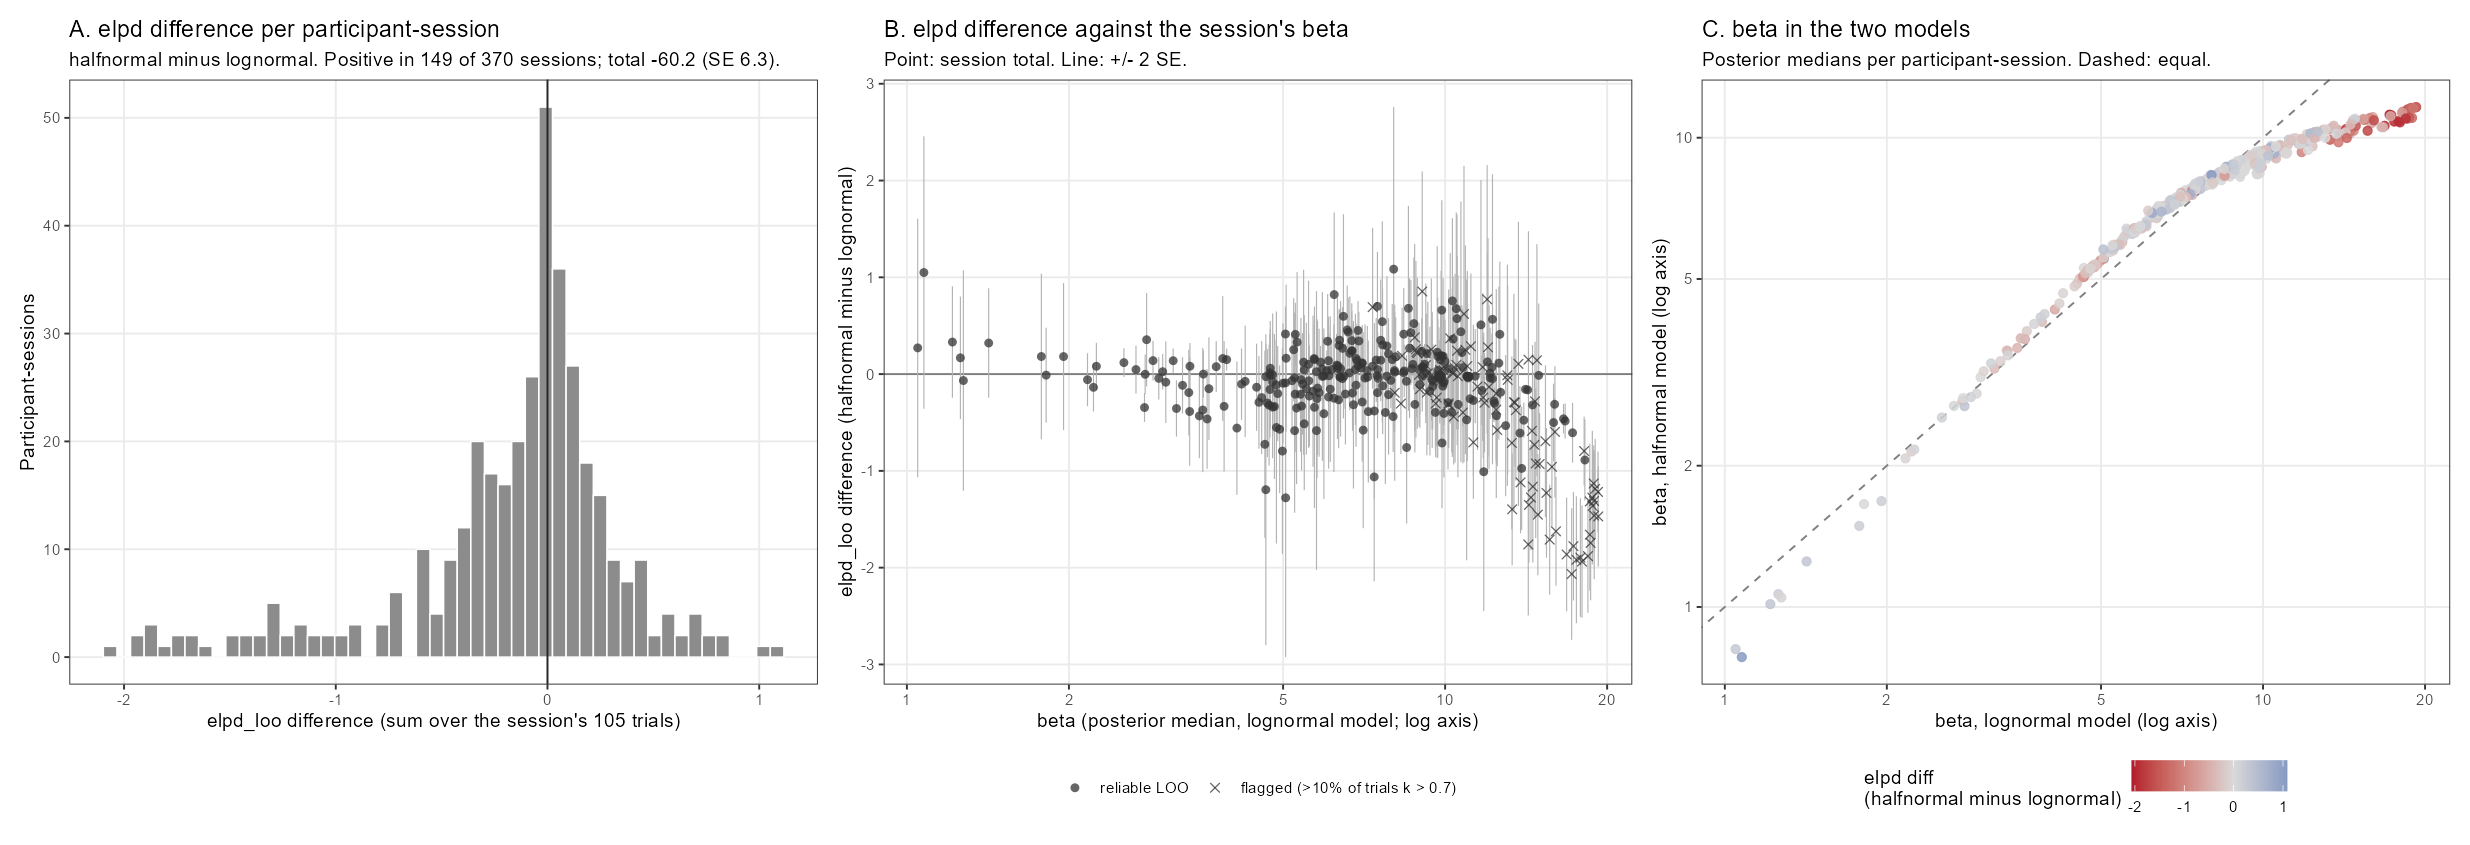

Values plotted in this chart, from the file beside it:
prolific_id, time, n_trials, elpd_diff, se_diff, share_k_gt_threshold_lognormal, share_k_gt_threshold_halfnormal, beta_lognormal, tau_lognormal, beta_halfnormal, tau_halfnormal, flagged
544e94c4fdf99b50bd30726c, time1, 105, -0.031, 0.2372, 0.0762, 0.0667, 6.387, -0.9155, 6.802, -0.9012, FALSE
544e94c4fdf99b50bd30726c, time2, 105, -0.1769, 0.3903, 0.0286, 0.0381, 5.683, -0.9617, 6.27, -0.9262, FALSE
54dfac92fdf99b4b6b6595d9, time1, 105, 0.1489, 0.6634, 0.1429, 0.0476, 14.28, 0.1211, 10.41, 0.1039, TRUE
54dfac92fdf99b4b6b6595d9, time2, 105, -0.2814, 0.3077, 0.1333, 0.0381, 14.69, 0.1157, 10.89, 0.1029, TRUE
55d39f64da14d7001295375a, time1, 105, -0.3812, 0.4543, 0.0286, 0.0571, 7.388, -0.3957, 7.547, -0.3943, FALSE
55d39f64da14d7001295375a, time2, 105, 0.0423, 0.2194, 0.0857, 0.1048, 9.786, -0.3119, 9.347, -0.3184, TRUE
55ecd6ff748092000daa9f5f, time1, 105, -0.2427, 0.292, 0.0095, 0.0286, 4.562, -1.188, 5.007, -1.132, FALSE
55ecd6ff748092000daa9f5f, time2, 105, -0.5578, 0.3446, 0.0095, 0.0286, 4.103, -1.402, 4.305, -1.386, FALSE
5689916dd3d6a7000aa1cbf0, time1, 105, 0.5088, 0.7481, 0.0476, 0.0381, 11.66, 0.1297, 9.704, 0.1188, FALSE
5689916dd3d6a7000aa1cbf0, time2, 105, -0.1757, 0.3326, 0.0286, 0.0381, 9.371, 0.144, 9.065, 0.1405, FALSE
571a1295c97ad400123ab3bd, time1, 105, 0.043, 0.2835, 0.0381, 0.0476, 5.473, -0.6936, 6.048, -0.6658, FALSE
571a1295c97ad400123ab3bd, time2, 105, 0.7001, 0.2813, 0.0762, 0.0762, 7.486, -0.4879, 7.976, -0.4861, FALSE
594ee0aa7095f80001da4c4e, time1, 105, 0.1005, 0.0587, 0.0095, 0.0095, 8.713, 1.122, 8.388, 1.123, FALSE
594ee0aa7095f80001da4c4e, time2, 105, 0.2901, 0.3611, 0.0286, 0.0286, 7.797, 0.7858, 8.091, 0.7867, FALSE
5992af75c825cf0001d7d94c, time1, 105, 0.0152, 0.0521, 0.0095, 0.0095, 8.37, 1.146, 8.121, 1.144, FALSE
5992af75c825cf0001d7d94c, time2, 105, 0.0543, 0.0926, 0, 0.0095, 8.989, 1.136, 8.874, 1.138, FALSE
59cb95053306be000195be2e, time1, 105, -0.0948, 0.3098, 0.0095, 0.019, 4.997, 0.0047, 5.484, 0.0171, FALSE
59cb95053306be000195be2e, time2, 105, 0.3625, 0.3218, 0.0286, 0.0381, 10.34, 0.4353, 9.593, 0.4253, FALSE
5a0a057c80acd80001047392, time1, 105, -0.0573, 0.3191, 0.0095, 0.0286, 5.396, -0.5236, 5.934, -0.4943, FALSE
5a0a057c80acd80001047392, time2, 105, 0.0363, 0.2308, 0.0381, 0.0286, 7.169, -0.544, 7.727, -0.5269, FALSE
5b01842bc573030001c345e0, time1, 105, 0.0247, 0.0918, 0, 0.0095, 2.987, -2.094, 3.088, -2.077, FALSE
5b01842bc573030001c345e0, time2, 105, 0.0929, 0.161, 0.0095, 0.0095, 6.287, -0.5614, 6.957, -0.5322, FALSE
5ba292385301b80001c71ba2, time1, 105, 0.6607, 0.568, 0.0286, 0.0095, 9.858, 0.6176, 8.984, 0.6147, FALSE
5ba292385301b80001c71ba2, time2, 105, -0.3131, 0.2477, 0.019, 0.019, 8.787, 0.6714, 8.779, 0.6658, FALSE
5bd2a0799afb5b00015be460, time1, 105, -0.302, 0.0814, 0.0095, 0.0095, 12.36, 1.01, 9.587, 1.046, FALSE
5bd2a0799afb5b00015be460, time2, 105, -0.5794, 0.5065, 0.019, 0.019, 7.045, 1.169, 7.632, 1.137, FALSE
5be9784e18a71d0001317761, time1, 105, 0.0125, 0.1591, 0.0381, 0.0476, 6.639, -0.6902, 7.048, -0.6686, FALSE
5be9784e18a71d0001317761, time2, 105, -0.1565, 0.131, 0.0857, 0.1143, 8.973, -0.7874, 8.841, -0.7948, TRUE
5bf7be3abd1fd30001aa5498, time1, 105, -0.4764, 0.0908, 0.0381, 0.019, 14, 0.5561, 10.09, 0.5737, FALSE
5bf7be3abd1fd30001aa5498, time2, 105, -0.8878, 0.209, 0.019, 0.019, 18.18, 0.6553, 11.37, 0.6841, FALSE
5c27db7f00942400019a0c11, time1, 105, 0.2412, 0.4873, 0.2381, 0.2667, 10.53, -1.265, 9.079, -1.316, TRUE
5c27db7f00942400019a0c11, time2, 105, 0.0405, 0.2814, 0.1619, 0.1524, 9.931, -0.5242, 9.376, -0.5376, TRUE
5c7dd22debc24800018e7ca0, time1, 105, -0.017, 0.2167, 0.019, 0.0095, 6.084, 0.4387, 6.596, 0.4438, FALSE
5c7dd22debc24800018e7ca0, time2, 105, 0.1008, 0.1053, 0.0095, 0.0095, 9.162, 0.2093, 8.945, 0.2074, FALSE
5d1ba27e43fc40001e6bef4f, time1, 105, 0.4127, 0.2387, 0.0476, 0.0286, 8.378, -0.3201, 8.28, -0.326, FALSE
5d1ba27e43fc40001e6bef4f, time2, 105, -0.3433, 0.5208, 0.019, 0.0095, 5.717, -1.25, 6.361, -1.204, FALSE
5d68c8aa40524c00189e8ac2, time1, 105, -1.397, 0.2892, 0.381, 0.2571, 13.32, -0.8456, 9.9, -0.8992, TRUE
5d68c8aa40524c00189e8ac2, time2, 105, -2.066, 0.3399, 0.4381, 0.2952, 17.18, -0.7102, 11.2, -0.746, TRUE
5e3723a2c0b2896ad554be73, time1, 105, 0.0146, 0.4353, 0.1143, 0.1238, 10.31, -0.3345, 9.2, -0.3483, TRUE
5e3723a2c0b2896ad554be73, time2, 105, 0.3494, 0.3139, 0.019, 0.0286, 7.592, -0.0325, 7.947, -0.0296, FALSE
5e78a08318ee0e41e1bc6a1a, time1, 105, -1.311, 0.2632, 0.1524, 0.1143, 18.91, 0.255, 11.02, 0.261, TRUE
5e78a08318ee0e41e1bc6a1a, time2, 105, -0.5972, 0.3392, 0.1524, 0.1048, 16, 0.3125, 11.07, 0.3092, TRUE
5e85f278c880ee1edb7e96ee, time1, 105, -0.0802, 0.215, 0.1048, 0.0381, 9.777, -0.3491, 8.949, -0.3636, TRUE
5e85f278c880ee1edb7e96ee, time2, 105, 0.2149, 0.294, 0.019, 0.019, 6.653, 0.0164, 7.206, 0.0324, FALSE
5e95a177eaa3cb0177ef6cc9, time1, 105, -0.2529, 0.4103, 0.019, 0.0286, 5.78, -0.0929, 6.276, -0.0821, FALSE
5e95a177eaa3cb0177ef6cc9, time2, 105, -0.2898, 0.5599, 0.3048, 0.181, 13.42, -0.6884, 10.5, -0.7276, TRUE
5ea4cebb8944a8495280db42, time1, 105, 0.1641, 0.3803, 0.0095, 0.019, 5.066, 0.1242, 5.515, 0.1349, FALSE
5ea4cebb8944a8495280db42, time2, 105, -0.1919, 0.2359, 0.019, 0.019, 7.489, 0.1906, 7.899, 0.1967, FALSE
5ecd36302b4d3c05d4cc1ba2, time1, 105, -0.012, 0.0013, 0, 0, 9.742, 2.267, 8.42, 2.311, FALSE
5ecd36302b4d3c05d4cc1ba2, time2, 105, -0.0198, 0.0012, 0, 0, 10.97, 2.173, 9.282, 2.233, FALSE
5eeb32c541b66f01379faff7, time1, 105, 0.4567, 0.2293, 0.0762, 0.0571, 6.578, -1.906, 7.09, -1.908, FALSE
5eeb32c541b66f01379faff7, time2, 105, 0.2659, 0.2124, 0.0762, 0.0952, 6.449, -1.747, 7.08, -1.727, FALSE
5efa33c4e9f4160ffd817db9, time1, 105, -0.2366, 0.3701, 0.0381, 0.0286, 6.074, -0.134, 6.474, -0.122, FALSE
5efa33c4e9f4160ffd817db9, time2, 105, 0.1336, 0.2142, 0.0381, 0.0286, 9.996, -0.1856, 9.37, -0.1968, FALSE
5f0c5efb791e025b52cb48b1, time1, 105, -0.1369, 0.1251, 0, 0, 2.222, -2.305, 2.144, -2.337, FALSE
5f0c5efb791e025b52cb48b1, time2, 105, -0.432, 0.2184, 0.0095, 0.019, 3.494, -1.871, 3.564, -1.889, FALSE
5f8214581a35f532cee9ea52, time1, 105, 0.3796, 0.4829, 0.1714, 0.181, 8.779, -1.884, 8.372, -1.892, TRUE
5f8214581a35f532cee9ea52, time2, 105, 0.854, 0.6197, 0.2, 0.1524, 9.067, -0.956, 8.922, -0.9691, TRUE
5f933255e25f2b0e6f794a54, time1, 105, -1.896, 0.3066, 0.4476, 0.2286, 17.84, -0.5012, 10.85, -0.5405, TRUE
5f933255e25f2b0e6f794a54, time2, 105, 0.0202, 0.3095, 0.0571, 0.0571, 8.061, -0.5004, 8.247, -0.502, FALSE
... 310 more rows
